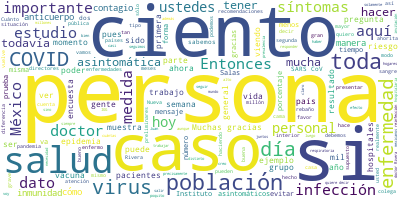

The file beside this chart, header and first rows:
Participante, Texto, Sentimiento, Palabras, Dia, Mes, Anio
JOSE LUIS ALOMIA ZEGARRA, Con mucho gusto y con su permiso, señor …, 0.0, 15, 15, 12, 2020
JOSE LUIS ALOMIA ZEGARRA, Muy buenas noches a todas las personas q…, 0.0, 50, 15, 12, 2020
JOSE LUIS ALOMIA ZEGARRA, Si vemos en la siguiente diapositiva rep…, 0.0, 48, 15, 12, 2020
JOSE LUIS ALOMIA ZEGARRA, Por favor, continuemos prestando atenció…, 0.0, 34, 15, 12, 2020
JOSE LUIS ALOMIA ZEGARRA, Recordemos que la única forma de poder l…, 0.0, 42, 15, 12, 2020
JOSE LUIS ALOMIA ZEGARRA, Veamos ahora la actualización de los dat…, 0.0, 34, 15, 12, 2020
JOSE LUIS ALOMIA ZEGARRA, Recordemos que todo este grupo presentó …, 0.0, 27, 15, 12, 2020
JOSE LUIS ALOMIA ZEGARRA, Al día de hoy ya sabemos que un millón 5…, 0.0, 37, 15, 12, 2020
JOSE LUIS ALOMIA ZEGARRA, Pero asimismo, a través de los diferente…, 0.0, 60, 15, 12, 2020
JOSE LUIS ALOMIA ZEGARRA, Así también, y como parte de este grupo …, 0.0, 62, 15, 12, 2020
JOSE LUIS ALOMIA ZEGARRA, El 39.8 por ciento el porcentaje de posi…, 0.0, 79, 15, 12, 2020
JOSE LUIS ALOMIA ZEGARRA, Si vemos la siguiente diapositiva, nos e…, 0.0, 52, 15, 12, 2020
JOSE LUIS ALOMIA ZEGARRA, Y si vemos este comportamiento, bueno, m…, 0.0, 38, 15, 12, 2020
JOSE LUIS ALOMIA ZEGARRA, Asimismo, se están incrementando también…, 0.0, 37, 15, 12, 2020
JOSE LUIS ALOMIA ZEGARRA, Si vemos en la siguiente diapositiva, te…, 0.0, 84, 15, 12, 2020
JOSE LUIS ALOMIA ZEGARRA, Para efectos de lo que hemos visto en el…, 0.0, 77, 15, 12, 2020
JOSE LUIS ALOMIA ZEGARRA, Y finalmente, revisaremos la ocupación h…, 0.0, 32, 15, 12, 2020
JOSE LUIS ALOMIA ZEGARRA, Son siete las entidades federativas que …, 0.0, 52, 15, 12, 2020
JOSE LUIS ALOMIA ZEGARRA, Pero también de este otro lado de la grá…, 0.0, 90, 15, 12, 2020
JOSE LUIS ALOMIA ZEGARRA, Si vemos en la siguiente diapositiva, so…, 0.0, 103, 15, 12, 2020
JOSE LUIS ALOMIA ZEGARRA, Recordamos a toda la población que la pa…, 0.0, 97, 15, 12, 2020
JOSE LUIS ALOMIA ZEGARRA, Muchas gracias., 0.0, 2, 15, 12, 2020
HUGO LOPEZ-GATELL RAMIREZ, Muchas gracias., 0.0, 2, 15, 12, 2020
HUGO LOPEZ-GATELL RAMIREZ, Doctor Juan Rivera si es tan amable de c…, 0.0, 9, 15, 12, 2020
JUAN RIVERA DOMMARCO, Quisiera, en primer lugar, agradecer muc…, 0.0, 45, 15, 12, 2020
JUAN RIVERA DOMMARCO, Y voy el día de hoy a presentarles resul…, 0.0, 36, 15, 12, 2020
JUAN RIVERA DOMMARCO, Quiero comentarles que son datos prelimi…, 0.0, 34, 15, 12, 2020
JUAN RIVERA DOMMARCO, La Ensanut-COVID, como ustedes saben, es…, 0.0, 75, 15, 12, 2020
JUAN RIVERA DOMMARCO, Uno de los objetivos principales de esta…, 0.0, 60, 15, 12, 2020
JUAN RIVERA DOMMARCO, Quisiera yo, antes de empezar con esta d…, 0.0, 36, 15, 12, 2020
JUAN RIVERA DOMMARCO, Sin la participación de la población mex…, 0.0, 28, 15, 12, 2020
JUAN RIVERA DOMMARCO, Y desde luego también a todo el equipo d…, 0.0, 26, 15, 12, 2020
JUAN RIVERA DOMMARCO, Entonces, nosotros visitamos 12 mil vivi…, 0.0, 35, 15, 12, 2020
JUAN RIVERA DOMMARCO, Hasta ahora tenemos analizadas muestras …, 0.0, 44, 15, 12, 2020
JUAN RIVERA DOMMARCO, ¿Por qué?, 0.0, 2, 15, 12, 2020
JUAN RIVERA DOMMARCO, Porque nos falta un poquito más del 25 p…, 0.0, 27, 15, 12, 2020
JUAN RIVERA DOMMARCO, ¿Qué hicimos?, ¿cómo obtuvimos las muest…, 0.0, 6, 15, 12, 2020
JUAN RIVERA DOMMARCO, Lo que hicimos fue que obtuvimos seis mi…, 0.0, 44, 15, 12, 2020
JUAN RIVERA DOMMARCO, Usamos, desde luego, estrictas normas de…, 0.0, 38, 15, 12, 2020
JUAN RIVERA DOMMARCO, La muestra en el campo se centrifuga y s…, 0.0, 31, 15, 12, 2020
JUAN RIVERA DOMMARCO, Y aquí quiero agradecer mucho al Institu…, 0.0, 54, 15, 12, 2020
JUAN RIVERA DOMMARCO, ¿Cómo medimos los anticuerpos?, 0.0, 4, 15, 12, 2020
JUAN RIVERA DOMMARCO, Esto es un poco técnico, lo pongo aquí p…, 0.0, 24, 15, 12, 2020
JUAN RIVERA DOMMARCO, Hay diferentes tipos de anticuerpos IGM,…, 0.0, 39, 15, 12, 2020
JUAN RIVERA DOMMARCO, Y hay distintas proteínas blanco, que es…, 0.0, 46, 15, 12, 2020
JUAN RIVERA DOMMARCO, De modo que usamos Elisa para determinar…, 0.0, 92, 15, 12, 2020
JUAN RIVERA DOMMARCO, Y lo que es muy interesante es que los d…, 0.0, 44, 15, 12, 2020
JUAN RIVERA DOMMARCO, Aquí, si me pasan la siguiente, me gusta…, 0.0, 13, 15, 12, 2020
JUAN RIVERA DOMMARCO, ¿Cuántas personas o qué porcentaje de pe…, 0.0, 15, 15, 12, 2020
JUAN RIVERA DOMMARCO, La respuesta es: 24.8 por ciento, es dec…, 0.0, 23, 15, 12, 2020
JUAN RIVERA DOMMARCO, ¿Cuántas personas expuestas tuvieron sín…, 0.0, 5, 15, 12, 2020
JUAN RIVERA DOMMARCO, Y esto es verdaderamente importante. Fíj…, 0.0, 38, 15, 12, 2020
JUAN RIVERA DOMMARCO, El 10 por ciento tuvieron algunos síntom…, 0.0, 30, 15, 12, 2020
JUAN RIVERA DOMMARCO, Pero imagínense ustedes, 80 por ciento c…, 0.0, 9, 15, 12, 2020
JUAN RIVERA DOMMARCO, ¿Qué quiere decir esto?, 0.0, 4, 15, 12, 2020
JUAN RIVERA DOMMARCO, Que muchísima gente a lo mejor muchos de…, 0.0, 49, 15, 12, 2020
JUAN RIVERA DOMMARCO, Este 25 por ciento de positivo represent…, 0.0, 29, 15, 12, 2020
JUAN RIVERA DOMMARCO, Estos son los datos ya desagregados. Yo …, 0.0, 24, 15, 12, 2020
JUAN RIVERA DOMMARCO, ¿Cuántos hombres y cuántas mujeres?, 0.0, 5, 15, 12, 2020
JUAN RIVERA DOMMARCO, Los hombres un poquito más alto, 26, que…, 0.0, 10, 15, 12, 2020
... 150 more rows
